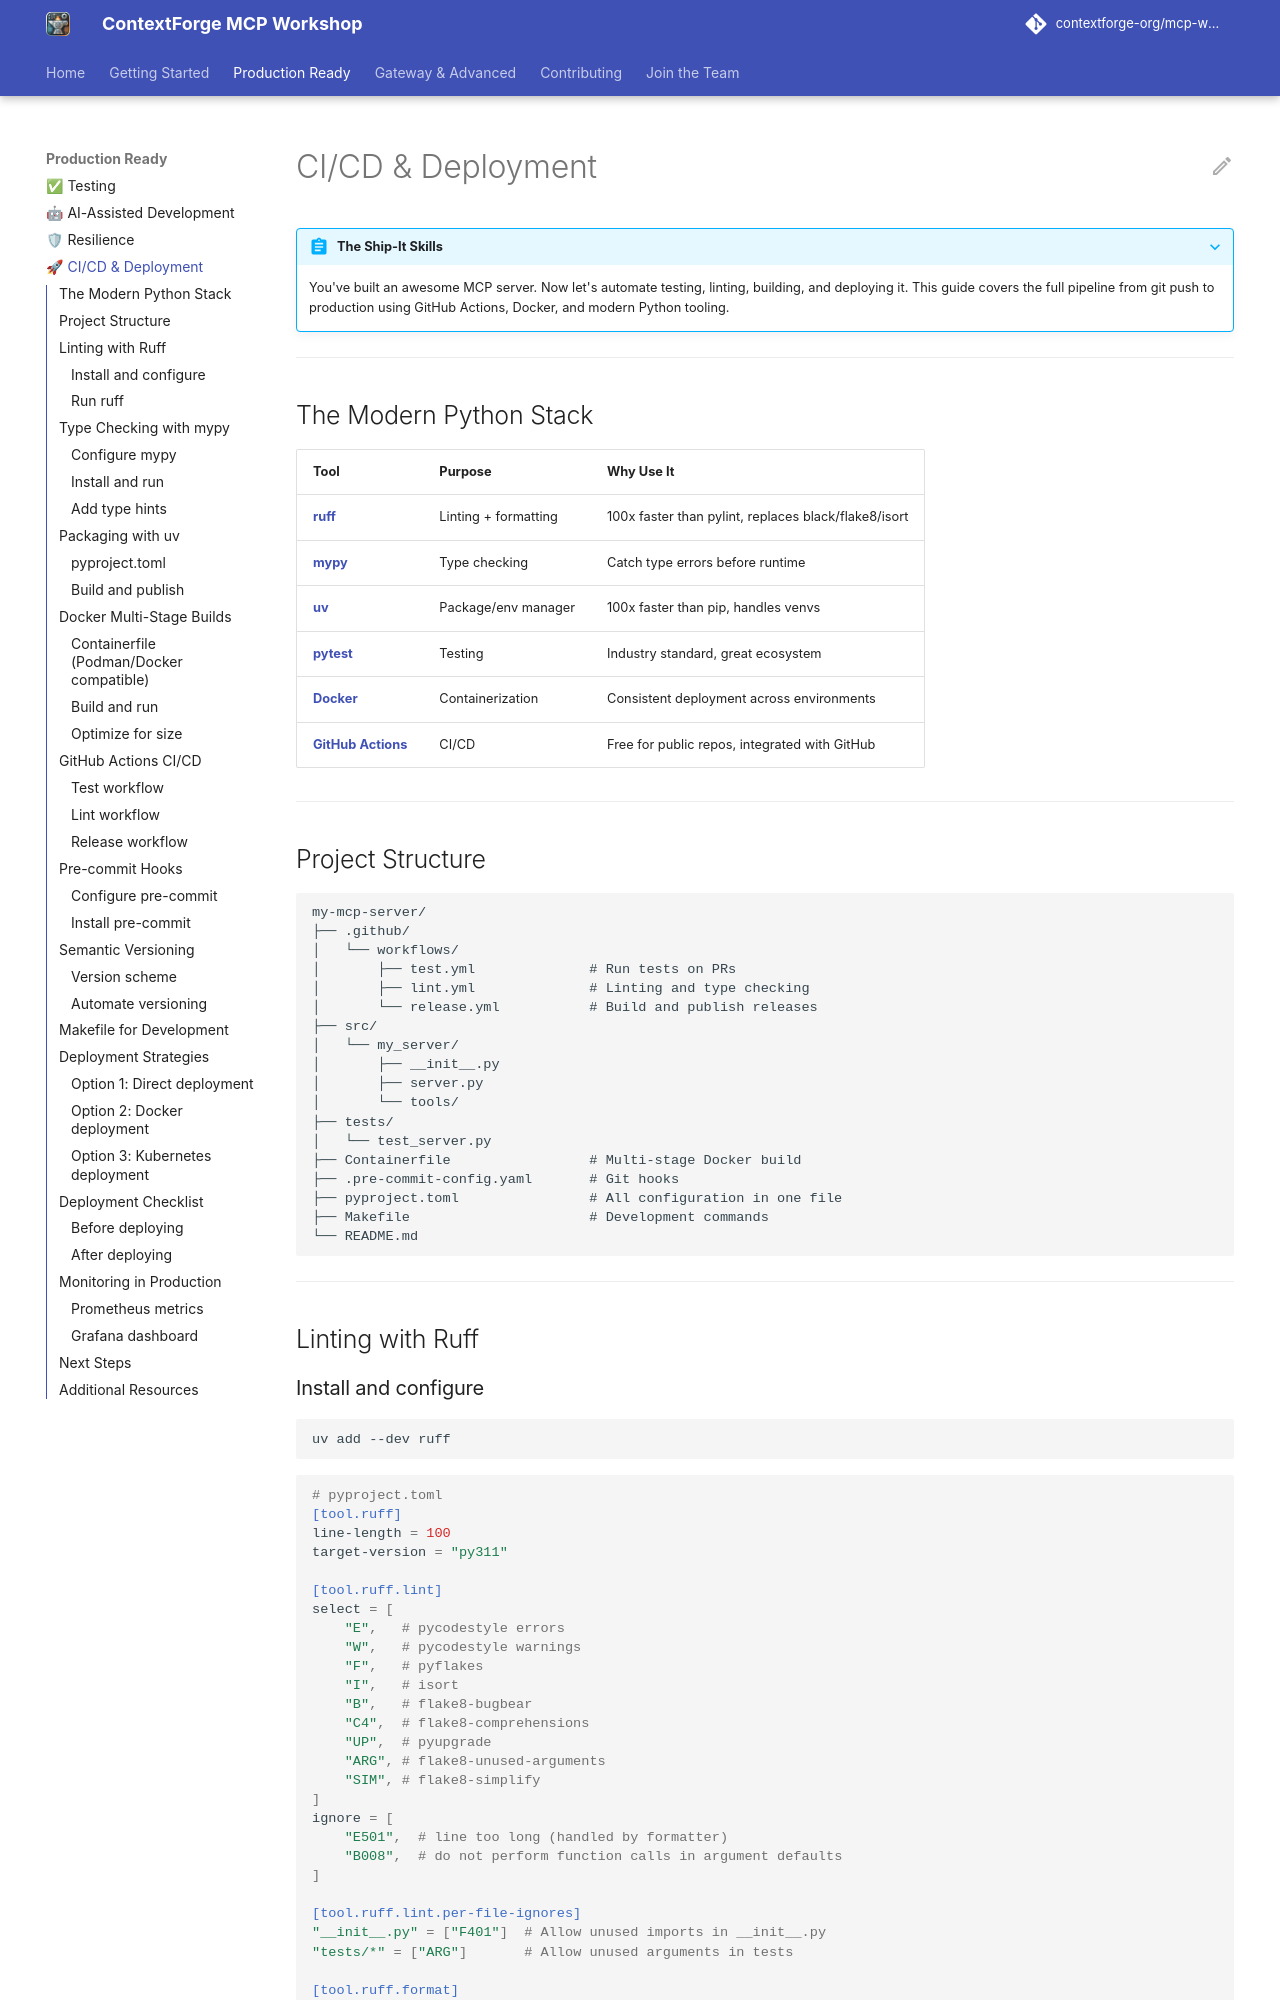

repository: amoghanilrao/mcp-workshop · page: cicd/index.html · generator: mkdocs

# CI/CD & Deployment

???+ abstract "The Ship-It Skills"
    You've built an awesome MCP server. Now let's automate testing, linting, building, and deploying it. This guide covers the full pipeline from git push to production using GitHub Actions, Docker, and modern Python tooling.

---

## The Modern Python Stack

| Tool | Purpose | Why Use It |
|------|---------|------------|
| **[ruff](https://github.com/astral-sh/ruff)** | Linting + formatting | 100x faster than pylint, replaces black/flake8/isort |
| **[mypy](https://mypy-lang.org/)** | Type checking | Catch type errors before runtime |
| **[uv](https://github.com/astral-sh/uv)** | Package/env manager | 100x faster than pip, handles venvs |
| **[pytest](https://pytest.org/)** | Testing | Industry standard, great ecosystem |
| **[Docker](https://www.docker.com/)** | Containerization | Consistent deployment across environments |
| **[GitHub Actions](https://github.com/features/actions)** | CI/CD | Free for public repos, integrated with GitHub |

---

## Project Structure

```
my-mcp-server/
├── .github/
│   └── workflows/
│       ├── test.yml              # Run tests on PRs
│       ├── lint.yml              # Linting and type checking
│       └── release.yml           # Build and publish releases
├── src/
│   └── my_server/
│       ├── __init__.py
│       ├── server.py
│       └── tools/
├── tests/
│   └── test_server.py
├── Containerfile                 # Multi-stage Docker build
├── .pre-commit-config.yaml       # Git hooks
├── pyproject.toml                # All configuration in one file
├── Makefile                      # Development commands
└── README.md
```

---

## Linting with Ruff
